Run: headless pygame with SDL's dummy video driver; simulated clock (each Clock.tick advances the game by its frame time, no real sleeping); random seed 0; keys injected as events and as key.get_pressed() state; no mouse input.
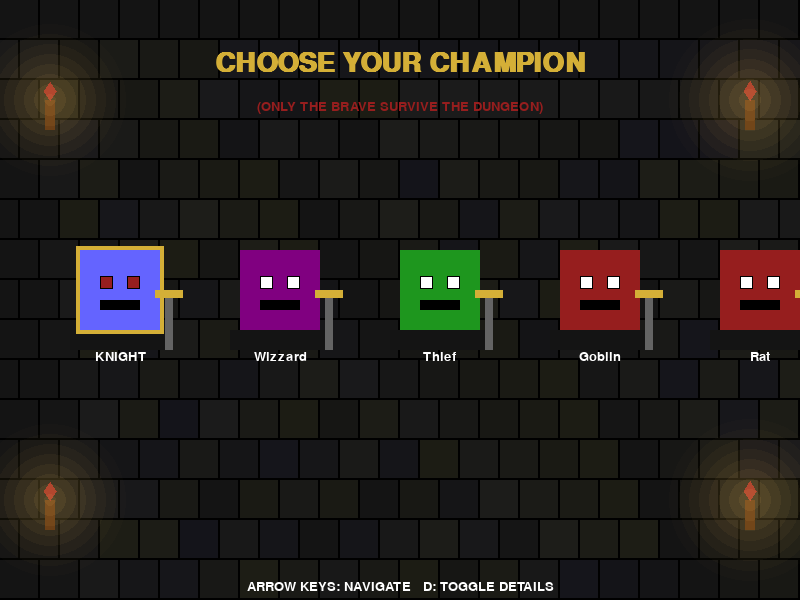
Frame 1 of 4 · flips 1–60 · no input
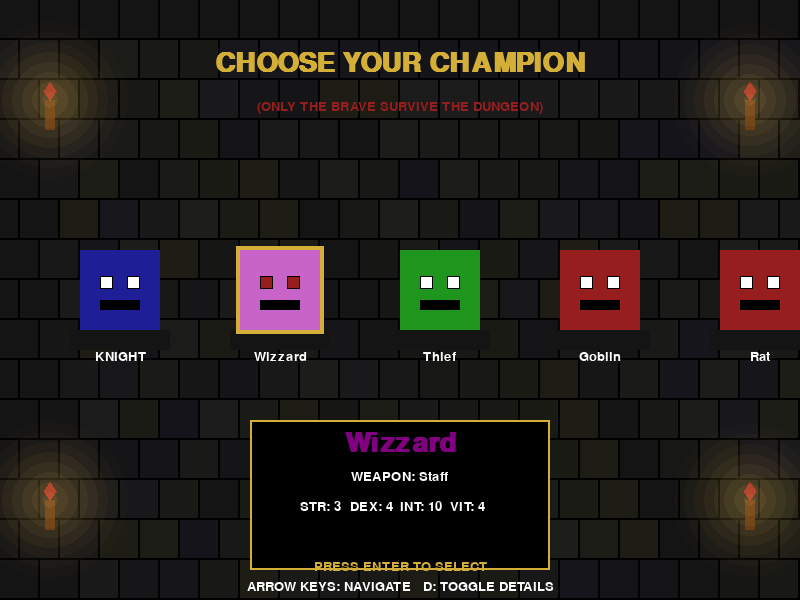
Frame 2 of 4 · flips 61–180 · tapped SPACE, RETURN · held RIGHT (→), D
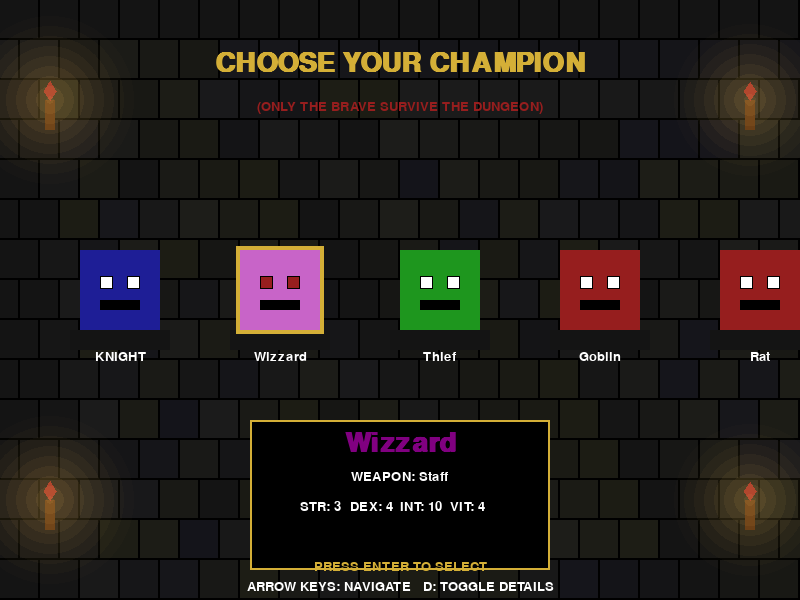
Frame 3 of 4 · flips 181–300 · held DOWN (↓), S
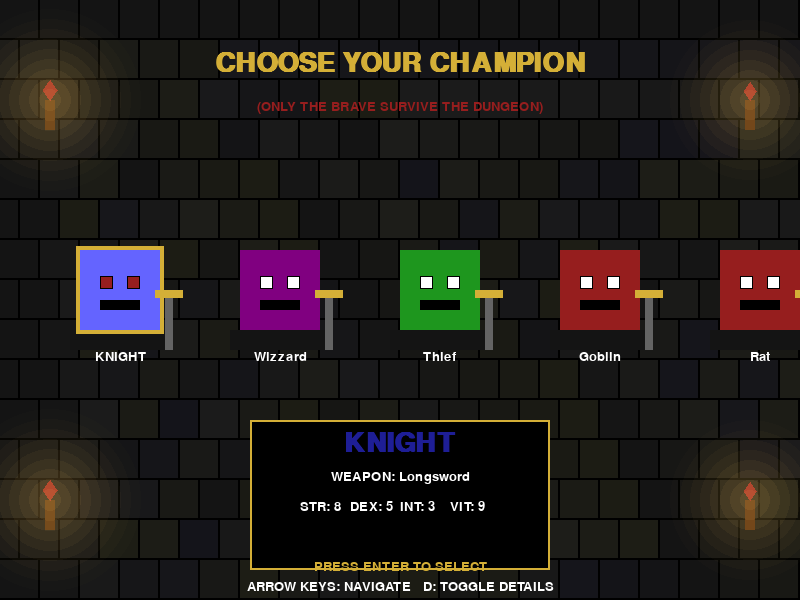
Frame 4 of 4 · flips 301–420 · held LEFT (←), A, UP (↑), W

The pygame program that drew these frames:

import pygame
import sys
import math
from pygame.locals import *

# Initialize pygame
pygame.init()

# Screen dimensions
SCREEN_WIDTH = 800
SCREEN_HEIGHT = 600
screen = pygame.display.set_mode((SCREEN_WIDTH, SCREEN_HEIGHT))
pygame.display.set_caption("Medieval Dungeon Character Select")

# Colors
BLACK = (0, 0, 0)
DARK_GRAY = (20, 20, 20)
GRAY = (50, 50, 50)
LIGHT_GRAY = (100, 100, 100)
WHITE = (255, 255, 255)
RED = (150, 30, 30)
DARK_RED = (100, 20, 20)
BROWN = (139, 69, 19)
DARK_BROWN = (80, 40, 10)
GOLD = (212, 175, 55)
DARK_GOLD = (160, 120, 40)
PURPLE = (128, 0, 128)
BLUE = (30, 30, 150)
GREEN = (30, 150, 30)

# Font
pixel_font = pygame.font.SysFont("monospace", 20)
title_font = pygame.font.SysFont("monospace", 40)
title_font.set_bold(True)

# Character class data
#Knight, Wizzard, Thief, Goblin, Rat
character_classes = [
    {
        "name": "KNIGHT",
        "color": BLUE,
        "highlight": (100, 100, 255),
        "stats": {"STR": 8, "DEX": 5, "INT": 3, "VIT": 9},
        "weapon": "Longsword"
    },
    {
        "name": "Wizzard",
        "color": PURPLE,
        "highlight": (200, 100, 200),
        "stats": {"STR": 3, "DEX": 4, "INT": 10, "VIT": 4},
        "weapon": "Staff"
    },
    {
        "name": "Thief",
        "color": GREEN,
        "highlight": (100, 200, 100),
        "stats": {"STR": 5, "DEX": 10, "INT": 6, "VIT": 4},
        "weapon": "Daggers"
    },
    {
        "name": "Goblin",
        "color": RED,
        "highlight": (255, 100, 100),
        "stats": {"STR": 10, "DEX": 6, "INT": 2, "VIT": 7},
        "weapon": "Battle Axe"
    }, 
    {
        "name": "Rat",
        "color": RED,
        "highlight": (255, 100, 100),
        "stats": {"STR": 10, "DEX": 6, "INT": 2, "VIT": 7},
        "weapon": "Battle Axe"
    }, 
]

# Game state
selected_character = 0
animation_timer = 0
torch_flicker = 0
show_description = False

# Draw pixelated character
def draw_character(x, y, color, selected=False):
    # Base character size
    size = 80
    
    # Draw character body (pixelated style)
    body_color = color if not selected else character_classes[selected_character]["highlight"]
    
    # Head
    pygame.draw.rect(screen, body_color, (x, y, size, size))
    
    # Eyes (creepy for fear theme)
    eye_color = RED if selected else WHITE
    pygame.draw.rect(screen, BLACK, (x + size//4, y + size//3, size//6, size//6))
    pygame.draw.rect(screen, BLACK, (x + size - size//4 - size//6, y + size//3, size//6, size//6))
    pygame.draw.rect(screen, eye_color, (x + size//4 + 1, y + size//3 + 1, size//6 - 2, size//6 - 2))
    pygame.draw.rect(screen, eye_color, (x + size - size//4 - size//6 + 1, y + size//3 + 1, size//6 - 2, size//6 - 2))
    
    # Mouth (creepy smile)
    mouth_y = y + size//2 + size//8
    pygame.draw.rect(screen, BLACK, (x + size//4, mouth_y, size//2, size//8))
    
    # Weapon based on character class
    if character_classes[selected_character]["name"] == "KNIGHT":
        # Sword
        pygame.draw.rect(screen, LIGHT_GRAY, (x + size + 5, y + size//2, 8, size//2 + 20))
        pygame.draw.rect(screen, GOLD, (x + size + 5 - 10, y + size//2, 28, 8))
    elif character_classes[selected_character]["name"] == "MAGE":
        # Staff
        pygame.draw.rect(screen, BROWN, (x + size + 5, y, 6, size + 20))
        pygame.draw.rect(screen, PURPLE, (x + size + 5 - 5, y - 10, 16, 16))
    elif character_classes[selected_character]["name"] == "ROGUE":
        # Daggers
        pygame.draw.rect(screen, LIGHT_GRAY, (x + size + 5, y + size//2, 5, size//3))
        pygame.draw.rect(screen, LIGHT_GRAY, (x + size + 15, y + size//2 + 10, 5, size//3))
    elif character_classes[selected_character]["name"] == "BERSERKER":
        # Axe
        pygame.draw.rect(screen, BROWN, (x + size + 5, y + size//3, 6, size//2))
        pygame.draw.rect(screen, LIGHT_GRAY, (x + size + 5 - 15, y + size//3, 30, 20))
    
    # Selection indicator
    if selected:
        border_thickness = 4
        pygame.draw.rect(screen, GOLD, (x - border_thickness, y - border_thickness, 
                                        size + 2*border_thickness, size + 2*border_thickness), border_thickness)

# Draw dungeon background
def draw_background():
    # Dark background
    screen.fill(BLACK)
    
    # Draw stone wall pattern
    stone_size = 40
    for y in range(0, SCREEN_HEIGHT, stone_size):
        offset = stone_size // 2 if (y // stone_size) % 2 == 1 else 0
        for x in range(-offset, SCREEN_WIDTH, stone_size):
            stone_color = (
                DARK_GRAY[0] + pygame.math.Vector2(x, y).length() % 10,
                DARK_GRAY[1] + pygame.math.Vector2(x, y).length() % 10,
                DARK_GRAY[2] + pygame.math.Vector2(x, y).length() % 8
            )
            pygame.draw.rect(screen, stone_color, (x, y, stone_size - 2, stone_size - 2))
    
    # Draw torches with flickering effect
    torch_positions = [(50, 100), (SCREEN_WIDTH - 50, 100), 
                       (50, SCREEN_HEIGHT - 100), (SCREEN_WIDTH - 50, SCREEN_HEIGHT - 100)]
    
    for tx, ty in torch_positions:
        # Torch base
        pygame.draw.rect(screen, DARK_BROWN, (tx - 5, ty, 10, 30))
        
        # Flickering flame
        flicker = math.sin(torch_flicker + tx * 0.1) * 3
        flame_height = 20 + int(flicker)
        flame_width = 14 + int(flicker)
        
        pygame.draw.polygon(screen, RED, [
            (tx, ty),
            (tx - flame_width//2, ty - flame_height//2),
            (tx, ty - flame_height),
            (tx + flame_width//2, ty - flame_height//2)
        ])
        
        # Light effect (simple circle gradient)
        max_radius = 100 + int(flicker * 5)
        for r in range(max_radius, 0, -10):
            alpha = 20 - int(20 * r / max_radius)
            s = pygame.Surface((r*2, r*2), pygame.SRCALPHA)
            pygame.draw.circle(s, (255, 200, 100, alpha), (r, r), r)
            screen.blit(s, (tx - r, ty - r))

# Draw character stats
def draw_stats():
    if show_description:
        # Stats background
        stats_rect = pygame.Rect(SCREEN_WIDTH//2 - 150, SCREEN_HEIGHT - 180, 300, 150)
        pygame.draw.rect(screen, BLACK, stats_rect)
        pygame.draw.rect(screen, GOLD, stats_rect, 2)
        
        # Character info
        char_data = character_classes[selected_character]
        name_text = title_font.render(char_data["name"], True, char_data["color"])
        screen.blit(name_text, (SCREEN_WIDTH//2 - name_text.get_width()//2, SCREEN_HEIGHT - 170))
        
        # Weapon
        weapon_text = pixel_font.render(f"WEAPON: {char_data['weapon']}", True, WHITE)
        screen.blit(weapon_text, (SCREEN_WIDTH//2 - weapon_text.get_width()//2, SCREEN_HEIGHT - 130))
        
        # Stats
        y_pos = SCREEN_HEIGHT - 100
        for stat, value in char_data["stats"].items():
            stat_text = pixel_font.render(f"{stat}: {value}", True, WHITE)
            screen.blit(stat_text, (SCREEN_WIDTH//2 - 100 + (list(char_data["stats"].keys()).index(stat) * 50), y_pos))
        
        # Instruction
        select_text = pixel_font.render("PRESS ENTER TO SELECT", True, GOLD)
        screen.blit(select_text, (SCREEN_WIDTH//2 - select_text.get_width()//2, SCREEN_HEIGHT - 40))

# Main game loop
clock = pygame.time.Clock()
running = True

while running:
    # Handle events
    for event in pygame.event.get():
        if event.type == QUIT:
            running = False
        elif event.type == KEYDOWN:
            if event.key == K_LEFT:
                selected_character = (selected_character - 1) % len(character_classes)
            elif event.key == K_RIGHT:
                selected_character = (selected_character + 1) % len(character_classes)
            elif event.key == K_SPACE or event.key == K_RETURN:
                # Here you would transition to the game with the selected character
                print(f"Selected character: {character_classes[selected_character]['name']}")
            elif event.key == K_d:
                show_description = not show_description
    
    # Update animations
    animation_timer += 0.05
    torch_flicker += 0.1
    
    # Draw everything
    draw_background()
    
    # Draw title
    title = title_font.render("CHOOSE YOUR CHAMPION", True, GOLD)
    screen.blit(title, (SCREEN_WIDTH//2 - title.get_width()//2, 50))
    
    # Draw subtitle with fear theme
    subtitle = pixel_font.render("(ONLY THE BRAVE SURVIVE THE DUNGEON)", True, RED)
    screen.blit(subtitle, (SCREEN_WIDTH//2 - subtitle.get_width()//2, 100))
    
    # Draw character selection
    spacing = 160
    start_x = SCREEN_WIDTH//2 - (spacing * (len(character_classes) - 1))//2
    
    for i, char in enumerate(character_classes):
        x_pos = start_x + i * spacing
        y_pos = SCREEN_HEIGHT//2 - 50
        
        # Character platform (stone)
        platform_width = 100
        platform_height = 20
        pygame.draw.rect(screen, DARK_GRAY, (x_pos - 10, y_pos + 80, platform_width, platform_height))
        
        # Draw character
        draw_character(x_pos, y_pos, char["color"], i == selected_character)
        
        # Draw name
        name_text = pixel_font.render(char["name"], True, WHITE)
        screen.blit(name_text, (x_pos + 40 - name_text.get_width()//2, y_pos + 100))
    
    # Draw stats for selected character
    draw_stats()
    
    # Draw instructions
    instructions = pixel_font.render("ARROW KEYS: NAVIGATE   D: TOGGLE DETAILS", True, WHITE)
    screen.blit(instructions, (SCREEN_WIDTH//2 - instructions.get_width()//2, SCREEN_HEIGHT - 20))
    
    # Update display
    pygame.display.flip()
    clock.tick(30)

pygame.quit()
sys.exit()
